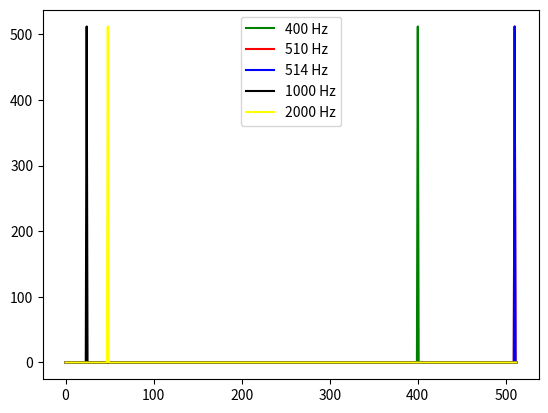

Here is the Python script that generated this plot:
'''
Exercise 3

Fourier Transform of the square of f(t)

Dependencies: numpy, matplotlib

Authors:
@Eleonora Svanberg
@Henrik Jörnling
'''

#Modules
import numpy as np
import matplotlib.pyplot as plt

def f(t: np.ndarray, omega) -> np.ndarray:
    return np.sin(omega*t)

def sample(T1:int) -> np.ndarray:
    '''

    '''
    N = 1024 # number of data points
    T0 = 0.0 # start of sample [s]
    t = np.linspace(T0, T1, N, endpoint=False) # array with sample time
    Ts = T1-T0
    deltat = Ts/N
    vs = 1/deltat
    deltav = 1/Ts
    print(f't[0]={t[0]:.2f}, t[1]={t[1]:.2f}, t[2]={t[2]:.2f}')
    print(f'Ts={Ts}, N={N}, deltat={deltat:.2f}, vs={vs:.2f}, deltav={deltav:.2f}')

    return t

T1 = 1.0
t = sample(T1)
vlist = [400, 510, 514, 1000, 2000]
clist = ['g', 'r', 'b', 'k', 'yellow']

for ny in vlist:
    omega = 2*np.pi*ny # angular frequency [rad]
    ft = f(t, omega) # signal f(t)
    Fft = np.fft.rfft(ft) # Fouriertransform F(f) of real signal f(t)
    plt.plot(abs(Fft), color=clist[vlist.index(ny)], label=f'{ny} Hz') # Plot real part of Fft vs looping index 
    plt.legend()
    #plt.show()

plt.show()